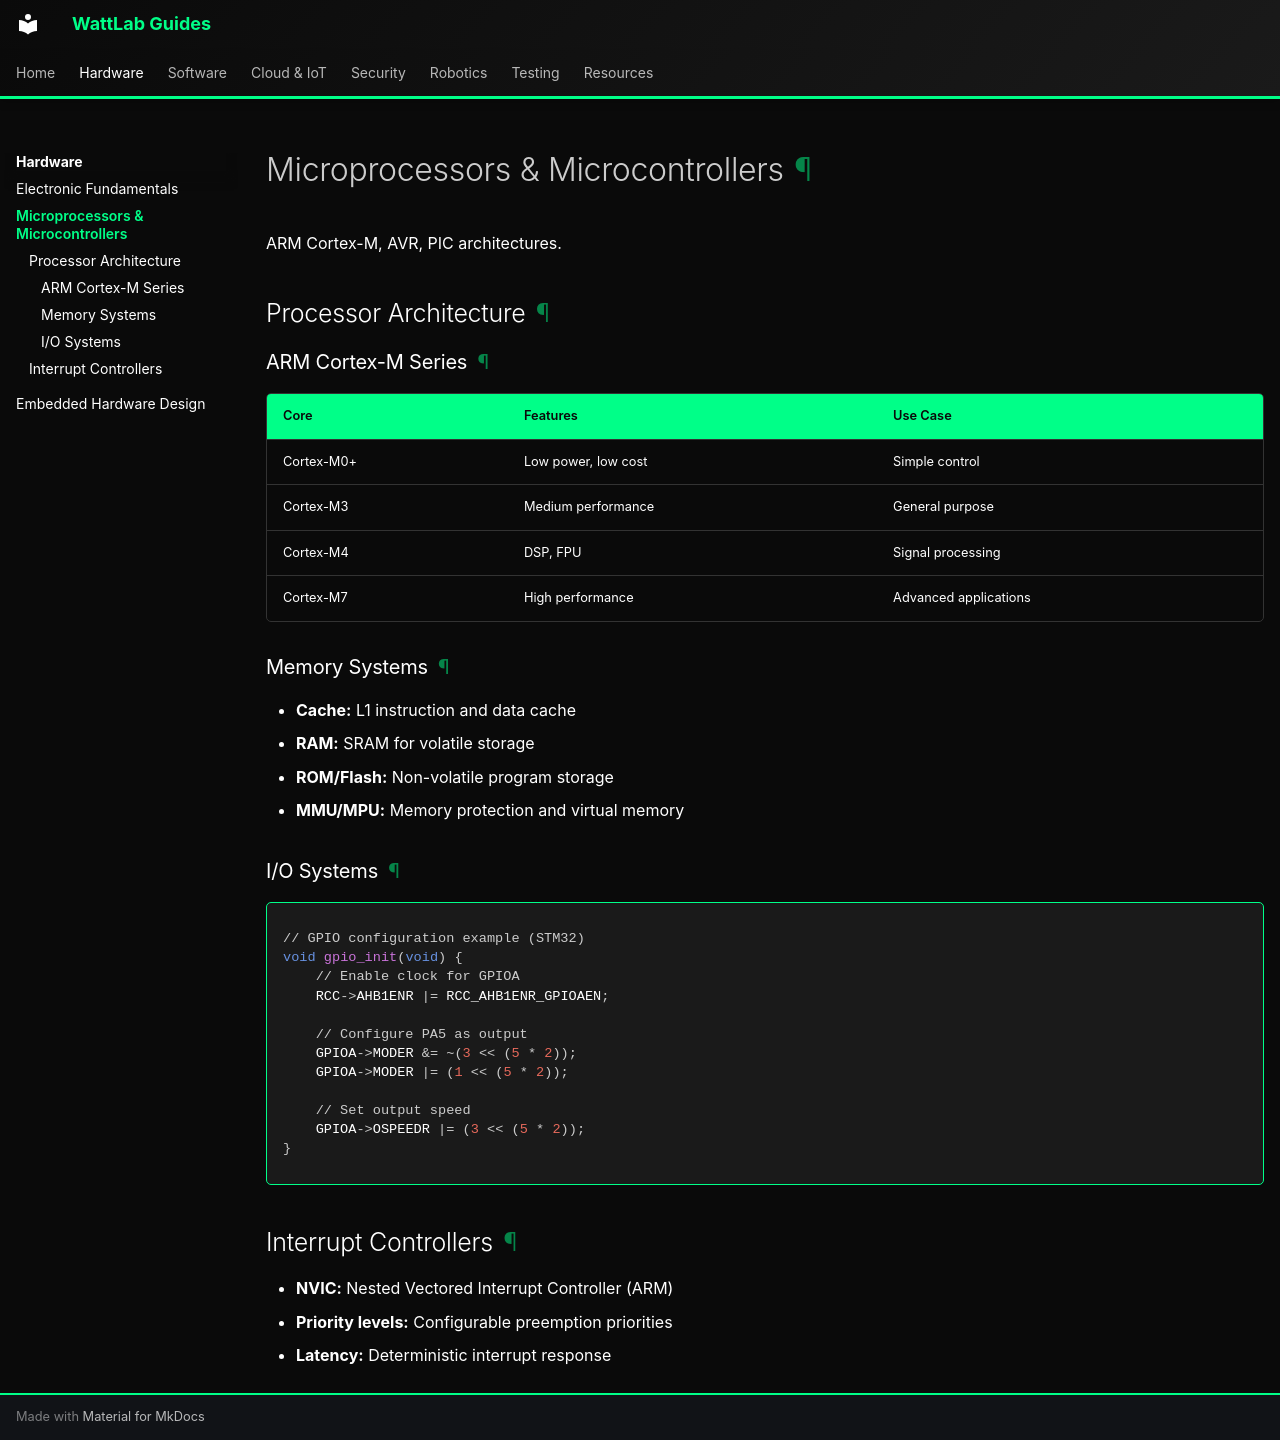

repository: lestealthy/docs-test · page: hardware/microprocessors.html · generator: mkdocs

# Microprocessors & Microcontrollers

ARM Cortex-M, AVR, PIC architectures.

## Processor Architecture

### ARM Cortex-M Series

| Core | Features | Use Case |
|------|----------|----------|
| Cortex-M0+ | Low power, low cost | Simple control |
| Cortex-M3 | Medium performance | General purpose |
| Cortex-M4 | DSP, FPU | Signal processing |
| Cortex-M7 | High performance | Advanced applications |

### Memory Systems

- **Cache:** L1 instruction and data cache
- **RAM:** SRAM for volatile storage
- **ROM/Flash:** Non-volatile program storage
- **MMU/MPU:** Memory protection and virtual memory

### I/O Systems

```c
// GPIO configuration example (STM32)
void gpio_init(void) {
    // Enable clock for GPIOA
    RCC->AHB1ENR |= RCC_AHB1ENR_GPIOAEN;
    
    // Configure PA5 as output
    GPIOA->MODER &= ~(3 << (5 * 2));
    GPIOA->MODER |= (1 << (5 * 2));
    
    // Set output speed
    GPIOA->OSPEEDR |= (3 << (5 * 2));
}
```

## Interrupt Controllers

- **NVIC:** Nested Vectored Interrupt Controller (ARM)
- **Priority levels:** Configurable preemption priorities
- **Latency:** Deterministic interrupt response
